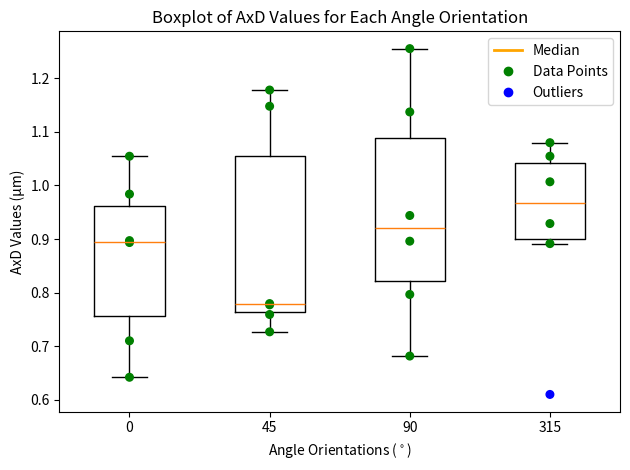

Reproduce this figure in Python.
### Makes a boxplot of AxD Values for each angle of each mouse ###

### not coloured in boxplot, vertical lines in background ###

import numpy as np
import matplotlib.pyplot as plt

# Makes boxes, bounds, and outliers
def plot_boxplot(dataset, position, color, point_size=20):
    Q1 = np.percentile(dataset, 25)
    Q3 = np.percentile(dataset, 75)
    IQR = Q3 - Q1
    lower_bound = Q1 - 1.5 * IQR
    upper_bound = Q3 + 1.5 * IQR

    boxprops = dict(marker='o', color='black', markersize=1, markerfacecolor='none')
    boxplot = plt.boxplot(dataset, positions=[position], widths=0.5, flierprops=boxprops)

    scatter = plt.scatter(np.ones(len(dataset)) * position, dataset, color=color, s=point_size, zorder=2)
    is_outlier = (np.array(dataset) < lower_bound) | (np.array(dataset) > upper_bound)
    scatter.set_color(np.where(is_outlier, 'blue', color))

# Load data
data0 = [0.641649, 0.896996, 0.893408, 1.054659, 0.983915, 0.709809]
data45 = [0.758947, 0.776973, 0.779329, 1.178353, 1.148037, 0.726551]
data90 = [0.681292, 0.796390, 0.943940, 1.137404, 1.255703, 0.895933]
data315 = [0.609591, 0.928828, 1.054659, 1.079928, 1.006901, 0.891354]

# Plot at evenly spaced x positions (0, 1, 2, 3)
plot_boxplot(data0, 0, 'green', point_size=30)
plot_boxplot(data45, 1, 'green', point_size=30)
plot_boxplot(data90, 2, 'green', point_size=30)
plot_boxplot(data315, 3, 'green', point_size=30)

# Set evenly spaced tick labels
plt.xticks([0, 1, 2, 3], ['0', '45', '90', '315'])

# Labels and title
plt.title('Boxplot of AxD Values for Each Angle Orientation')
plt.ylabel('AxD Values (μm)')
plt.xlabel('Angle Orientations ($^\circ$)')

# Legend
median_handle = plt.Line2D([], [], color='orange', linewidth=2, label='Median')
data_handle = plt.Line2D([], [], marker='o', color='green', markersize=6, linestyle='None', label='Data Points')
outlier_handle = plt.Line2D([], [], marker='o', color='blue', markersize=6, linestyle='None', label='Outliers')
plt.legend(handles=[median_handle, data_handle, outlier_handle])


# Save and show boxplot
plt.tight_layout()
plt.savefig('AxD_Boxplot.png', dpi=300, bbox_inches='tight') # Change filename
plt.show()
